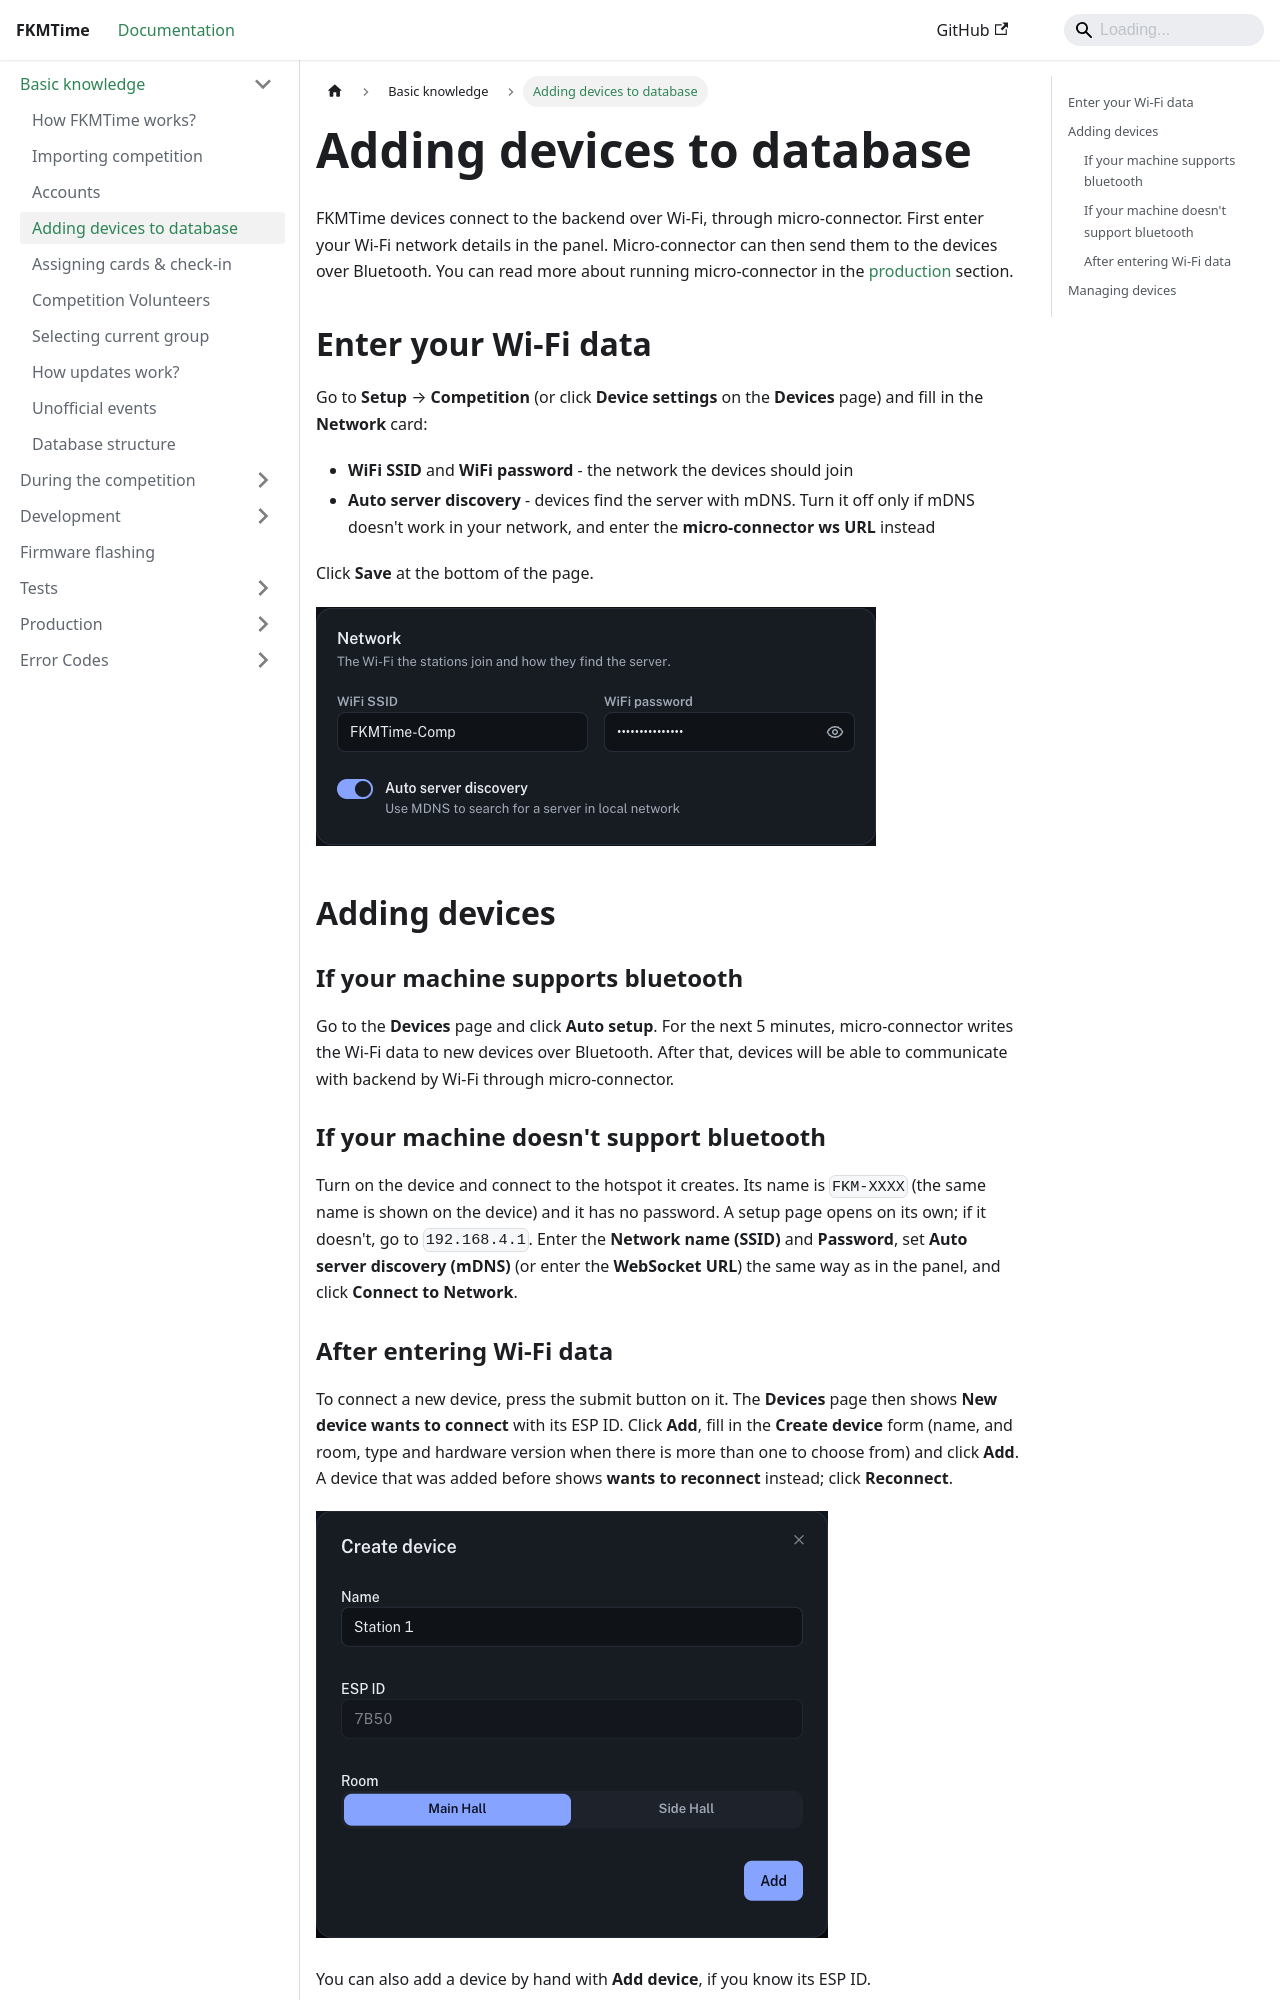

repository: FKMTime/docs · page: basic-knowledge/adding-devices/index.html · generator: docusaurus

---
sidebar_position: 4
---

# Adding devices to database

FKMTime devices connect to the backend over Wi-Fi, through micro-connector. First enter your Wi-Fi network details in the panel. Micro-connector can then send them to the devices over Bluetooth. You can read more about running micro-connector in the [production](/production/setup-for-production) section.

## Enter your Wi-Fi data

Go to **Setup** → **Competition** (or click **Device settings** on the **Devices** page) and fill in the **Network** card:

- **WiFi SSID** and **WiFi password** - the network the devices should join
- **Auto server discovery** - devices find the server with mDNS. Turn it off only if mDNS doesn't work in your network, and enter the **micro-connector ws URL** instead

Click **Save** at the bottom of the page.

![Network card in competition settings](../assets/settings-network.png)

## Adding devices

### If your machine supports bluetooth

Go to the **Devices** page and click **Auto setup**. For the next 5 minutes, micro-connector writes the Wi-Fi data to new devices over Bluetooth. After that, devices will be able to communicate with backend by Wi-Fi through micro-connector.

### If your machine doesn't support bluetooth

Turn on the device and connect to the hotspot it creates. Its name is `FKM-XXXX` (the same name is shown on the device) and it has no password. A setup page opens on its own; if it doesn't, go to `192.168.4.1`. Enter the **Network name (SSID)** and **Password**, set **Auto server discovery (mDNS)** (or enter the **WebSocket URL**) the same way as in the panel, and click **Connect to Network**.
